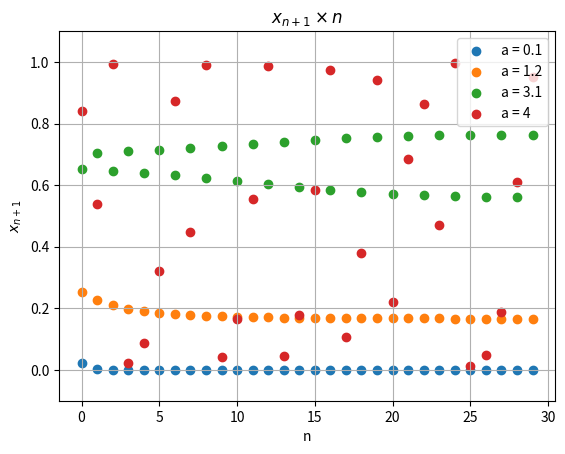
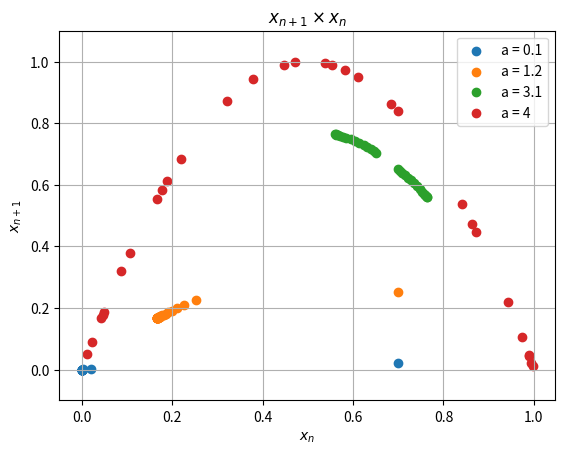

Python code for these plots, in order:
'''
1 - Partindo do valor inicial x=0.7, faça um gráfico da evolução temporal do mapa logístico até 30 passos para os
 seguintes valores do parâmetro a:

    1. a=0.1
    2. a=1.2
    3. a=3.1
    4. a=4

Use pontos obtidos para fazer o gráfico, não use linhas para ligar os pontos, pois essas não tem sentido físico.

2- Use os mesmos parâmetros para fazer um gráfico de primeiro retorno do mapa logístico x_n+1 \times x_n.

x_n+1 = ax_n(1-x_n)
'''
import matplotlib.pyplot as plt


def mapa(x0, a, n):
    f = lambda x: a * x * (1 - x)
    xn1 = []
    xn = [x0]
    ns = [0]
    for ni in range(1, n+1):
        ns.append(ni)
        x1 = f(x0)
        xn1.append(x1)
        x0 = x1
        xn.append(x0)
    return xn1, xn[:-1], ns[:-1]


a = [.1, 1.2, 3.1, 4]
x0 = .7
n = 30

plt.figure(1)
for ai in a:
    plt.scatter(mapa(x0, ai, n)[2], mapa(x0, ai, n)[0], marker='o', label=f'a = {ai}')
plt.grid()
plt.legend()
plt.ylim(-0.1, 1.1)
plt.xlabel('n')
plt.ylabel(r'$x_{n+1}$')
plt.title(r'$x_{n+1} \times n$')
plt.savefig('mapalogstc1.png', dpi=300)

plt.figure(2)
for ai in a:
    plt.scatter(mapa(x0, ai, n)[1], mapa(x0, ai, n)[0], marker='o', label=f'a = {ai}')
plt.grid()
plt.legend()
plt.ylim(-0.1, 1.1)
plt.xlabel(r'$x_{n}$')
plt.ylabel(r'$x_{n+1}$')
plt.title(r'$x_{n+1} \times x_{n}$')
plt.savefig('mapalogstc2.png', dpi=300)
